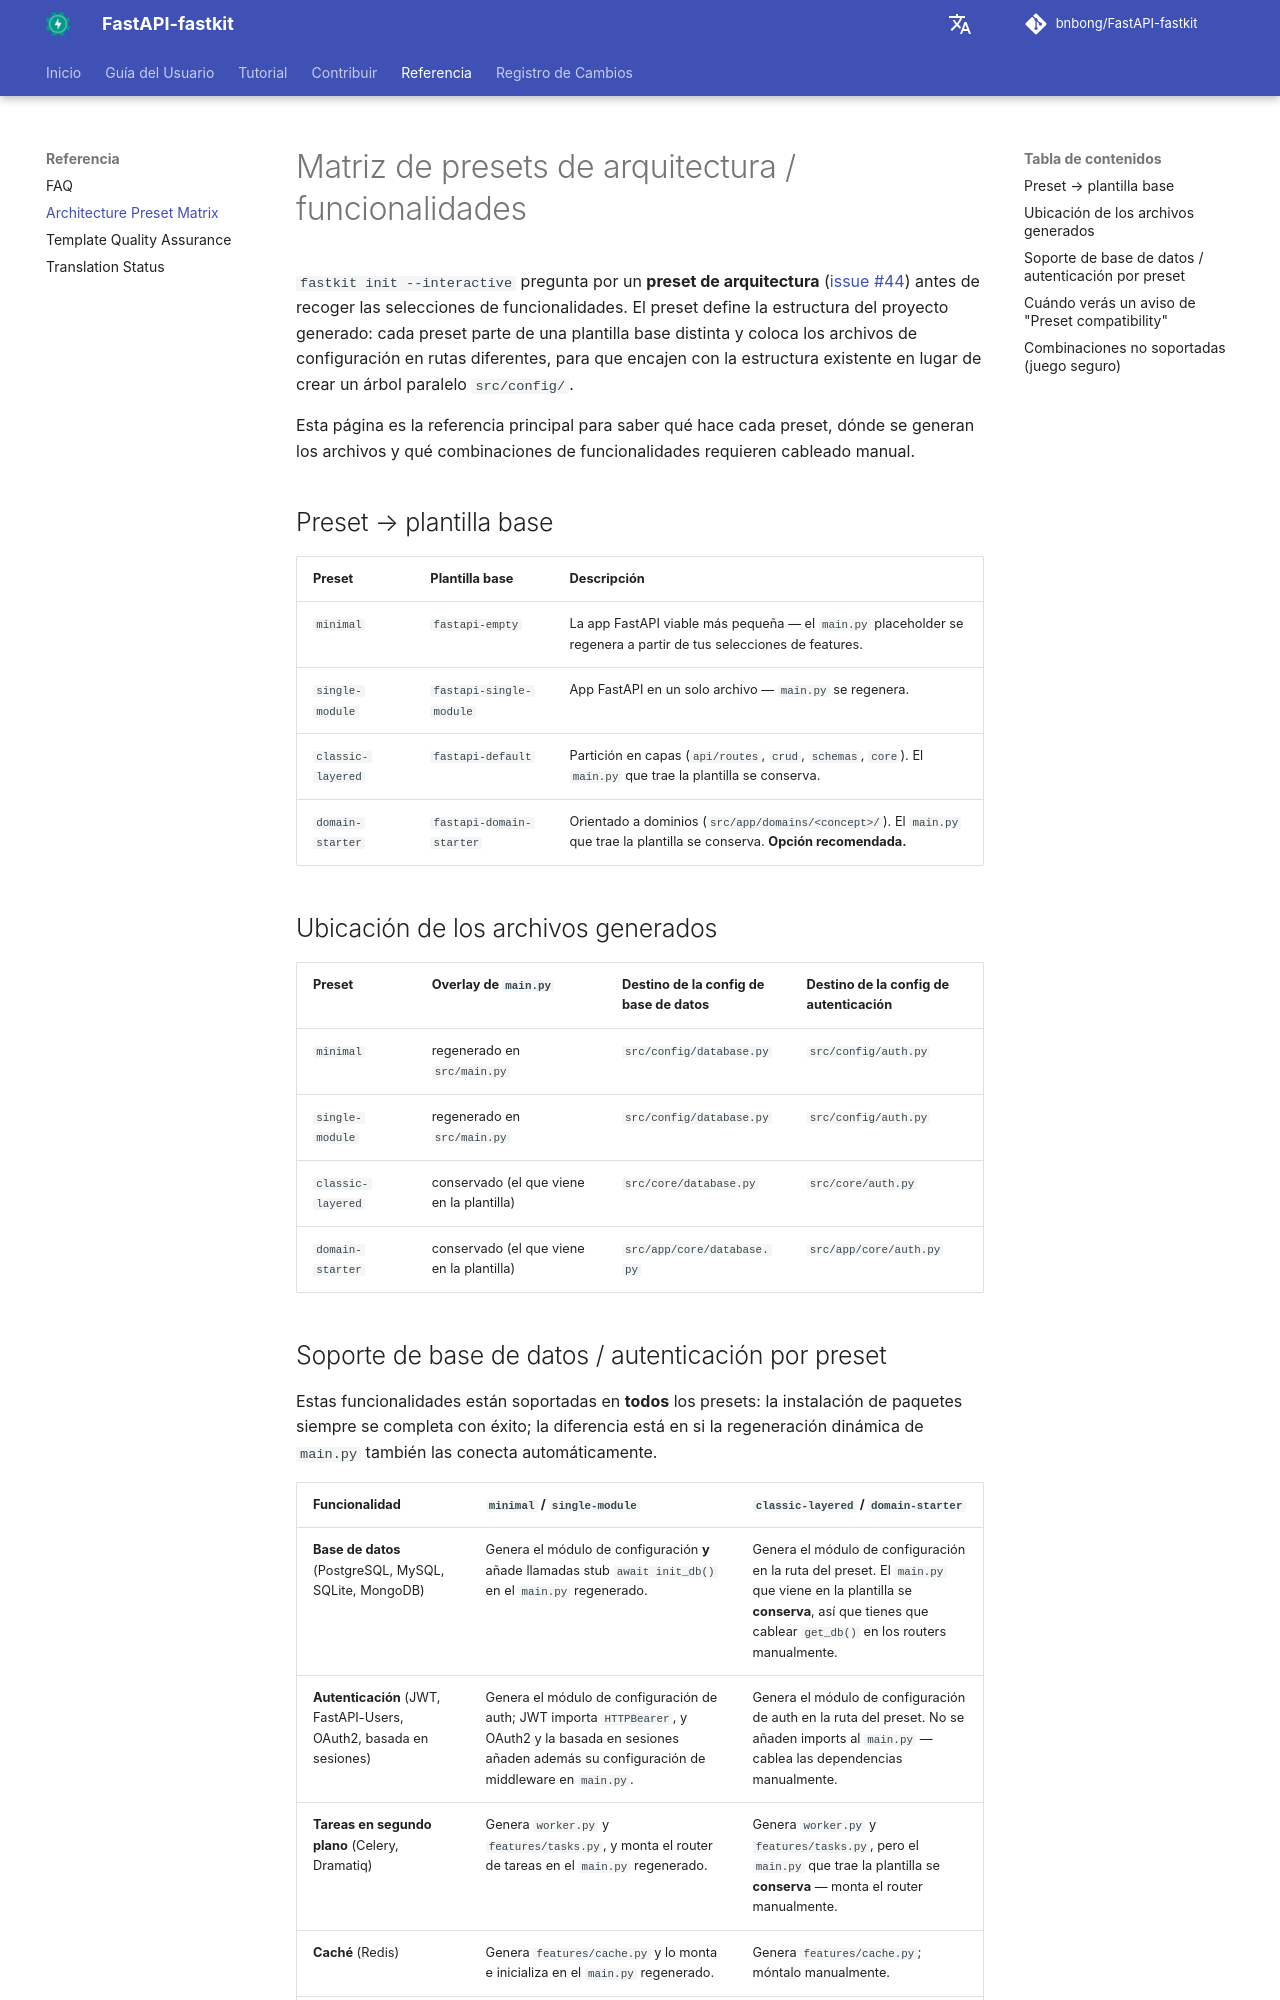

repository: bnbong/FastAPI-fastkit · page: es/reference/preset-feature-matrix/index.html · generator: mkdocs

# Matriz de presets de arquitectura / funcionalidades

`fastkit init --interactive` pregunta por un **preset de arquitectura** ([issue #44](https://github.com/bnbong/FastAPI-fastkit/issues/44)) antes de recoger las selecciones de funcionalidades. El preset define la estructura del proyecto generado: cada preset parte de una plantilla base distinta y coloca los archivos de configuración en rutas diferentes, para que encajen con la estructura existente en lugar de crear un árbol paralelo `src/config/`.

Esta página es la referencia principal para saber qué hace cada preset, dónde se generan los archivos y qué combinaciones de funcionalidades requieren cableado manual.

## Preset → plantilla base

| Preset | Plantilla base | Descripción |
|---|---|---|
| `minimal` | `fastapi-empty` | La app FastAPI viable más pequeña — el `main.py` placeholder se regenera a partir de tus selecciones de features. |
| `single-module` | `fastapi-single-module` | App FastAPI en un solo archivo — `main.py` se regenera. |
| `classic-layered` | `fastapi-default` | Partición en capas (`api/routes`, `crud`, `schemas`, `core`). El `main.py` que trae la plantilla se conserva. |
| `domain-starter` | `fastapi-domain-starter` | Orientado a dominios (`src/app/domains/<concept>/`). El `main.py` que trae la plantilla se conserva. **Opción recomendada.** |

## Ubicación de los archivos generados

| Preset | Overlay de `main.py` | Destino de la config de base de datos | Destino de la config de autenticación |
|---|---|---|---|
| `minimal` | regenerado en `src/main.py` | `src/config/database.py` | `src/config/auth.py` |
| `single-module` | regenerado en `src/main.py` | `src/config/database.py` | `src/config/auth.py` |
| `classic-layered` | conservado (el que viene en la plantilla) | `src/core/database.py` | `src/core/auth.py` |
| `domain-starter` | conservado (el que viene en la plantilla) | `src/app/core/database.py` | `src/app/core/auth.py` |
